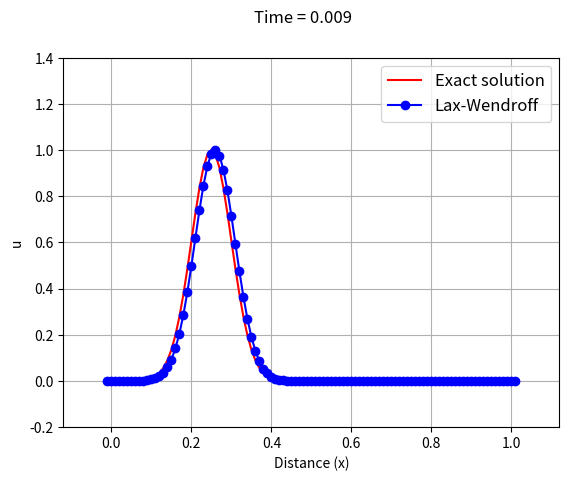
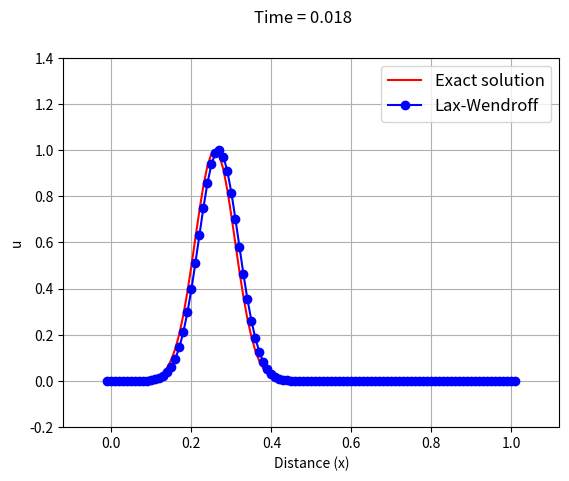
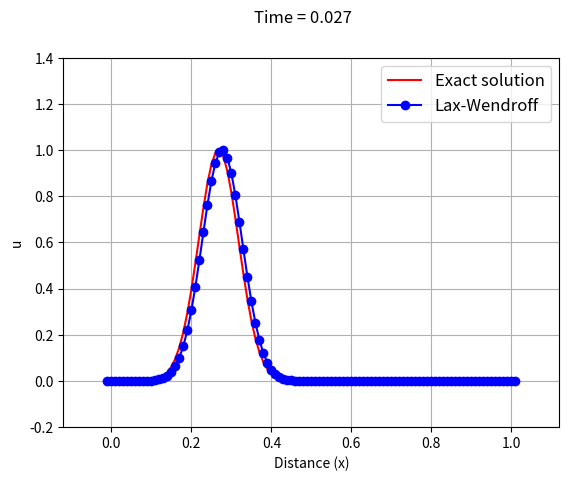
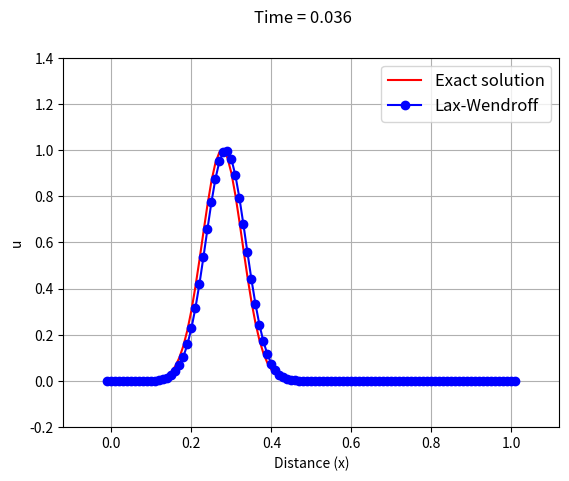
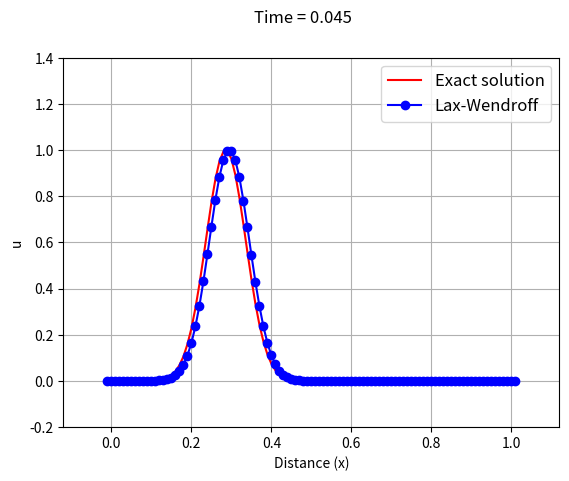
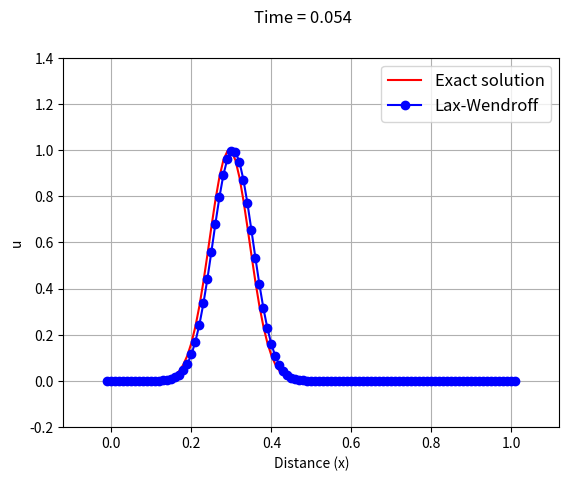
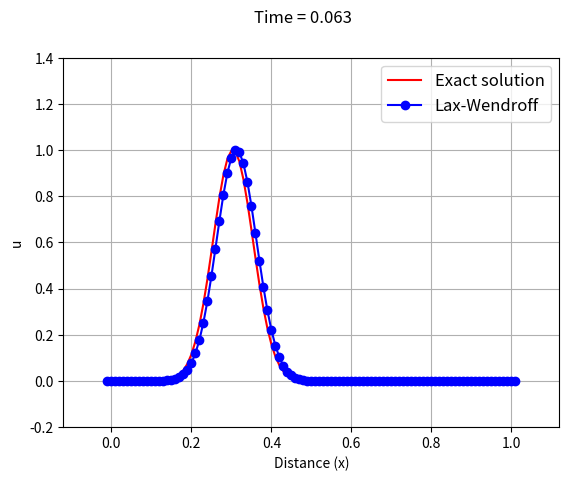
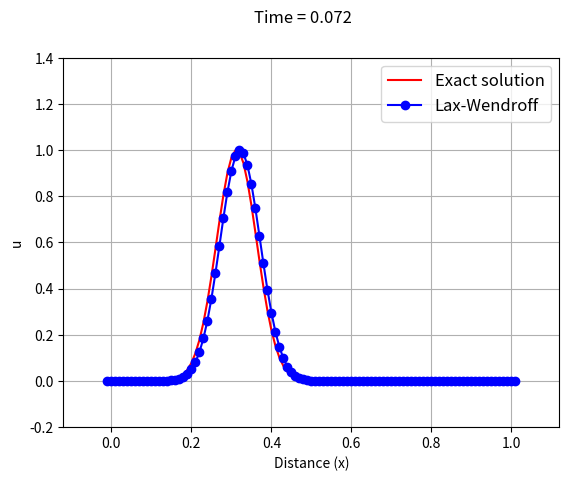
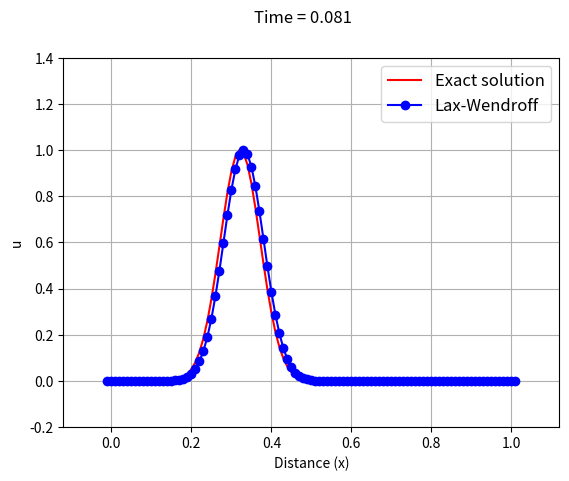
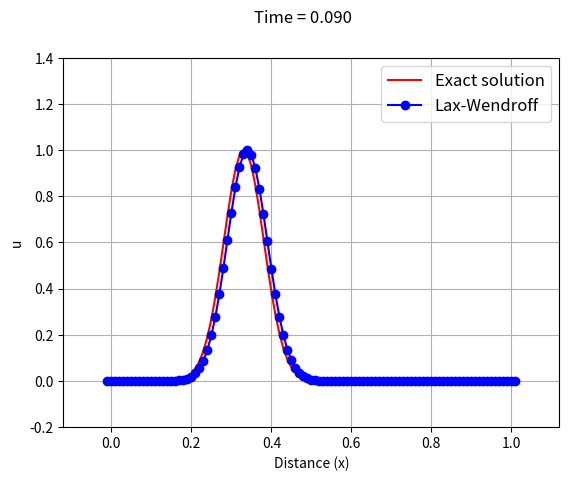
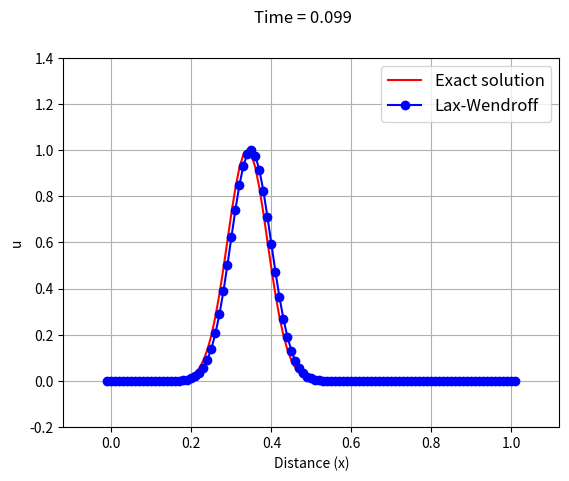
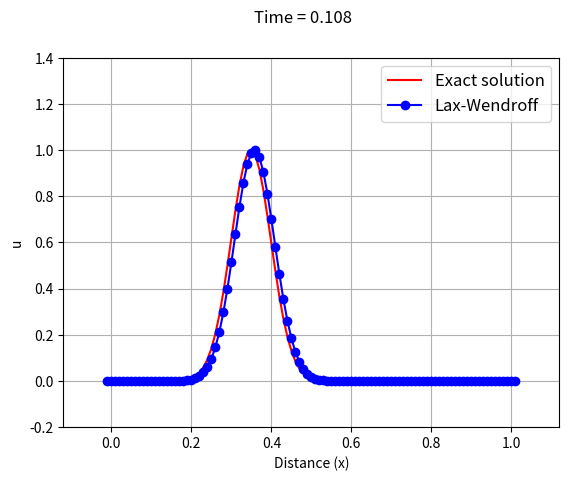
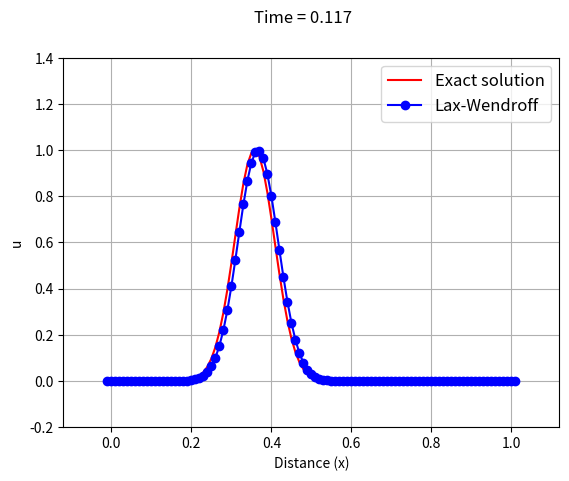
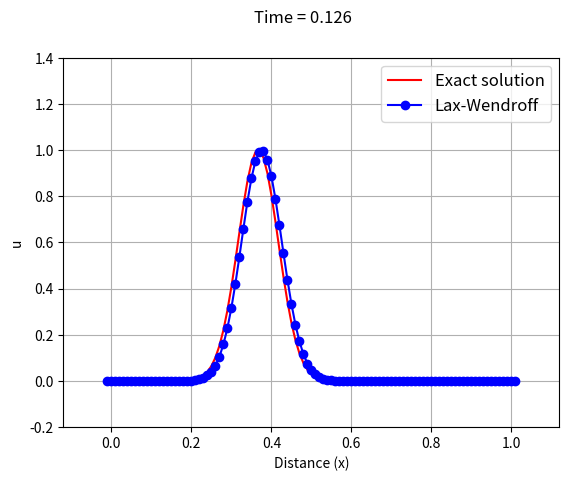
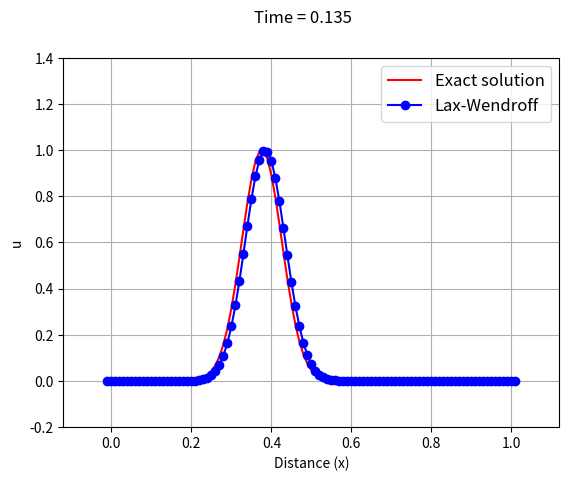
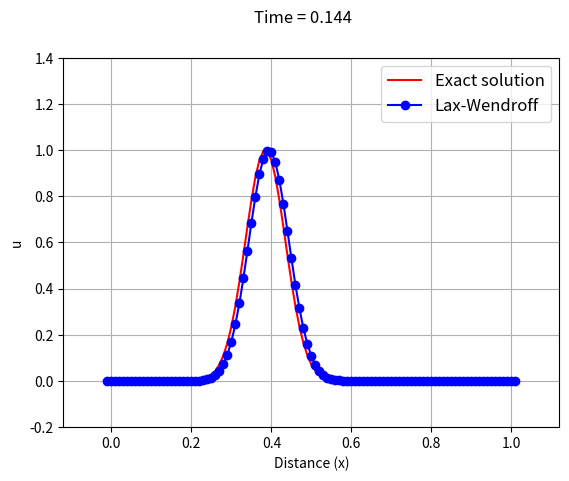

Here is the Python script that generated these plots, in order:
#! /usr/bin/env python3
# -*- coding: utf-8 -*-

#"""
#This code solves the advection equation
#    U_t + vU_x = 0
#
#over the spatial domain of 0 <= x <= 1 that is discretized 
#into 103 nodes, with dx=0.01, using the Lax-Wendroff scheme 
#in Eq. (18.20) for an initial profile of a Gaussian curve, 
#defined by 
#    U(x,t) = exp(-200*(x-xc-v*t).^2)
#
#where xc=0.25 is the center of the curve at t=0.
#
#The periodic boundary conditions are applied either end of the domain.
#The velocity is v=1. The solution is iterated until t=1.5 seconds.
#"""


import numpy as np
import matplotlib.pyplot as plt


class LaxWendroff:
    
    def __init__(self, N, tmax):
        self.N = N # number of nodes
        self.tmax = tmax
        self.xmin = 0
        self.xmax = 1
        self.dt = 0.009 # timestep
        self.v = 1 # velocity
        self.xc = 0.25
        self.initializeDomain()
        self.initializeU()
        self.initializeParams()
        
        
    def initializeDomain(self):
        self.dx = (self.xmax - self.xmin)/self.N
        self.x = np.arange(self.xmin-self.dx, self.xmax+(2*self.dx), self.dx)
        
        
    def initializeU(self):
        u0 = np.exp(-200*(self.x-self.xc)**2)
        self.u = u0.copy()
        self.unp1 = u0.copy()
        
        
    def initializeParams(self):
        self.nsteps = round(self.tmax/self.dt)
        self.alpha = self.v*self.dt/(2*self.dx)
        
        
    def solve_and_plot(self):
        tc = 0
        
        for i in range(self.nsteps):
            plt.clf()
            
            # The Lax-Wendroff scheme, Eq. (18.20)
            for j in range(self.N+2):
                self.unp1[j] = self.u[j] + (self.v**2*self.dt**2/(2*self.dx**2))*(self.u[j+1]-2*self.u[j]+self.u[j-1]) \
                - self.alpha*(self.u[j+1]-self.u[j-1])
                
            self.u = self.unp1.copy()
            
            # Periodic boundary conditions
            self.u[0] = self.u[self.N+1]
            self.u[self.N+2] = self.u[1]
            
            uexact = np.exp(-200*(self.x-self.xc-self.v*tc)**2)
            
            plt.plot(self.x, uexact, 'r', label="Exact solution")
            plt.plot(self.x, self.u, 'bo-', label="Lax-Wendroff")
            plt.axis((self.xmin-0.12, self.xmax+0.12, -0.2, 1.4))
            plt.grid(True)
            plt.xlabel("Distance (x)")
            plt.ylabel("u")
            plt.legend(loc=1, fontsize=12)
            plt.suptitle("Time = %1.3f" % (tc+self.dt))
            plt.pause(0.01)
            tc += self.dt


def main():
    sim = LaxWendroff(100, 1.5)
    sim.solve_and_plot()
    plt.show()
    
    
if __name__ == "__main__":
    main()

#N = 100  
#tmax = 2.5 # maximum value of t
